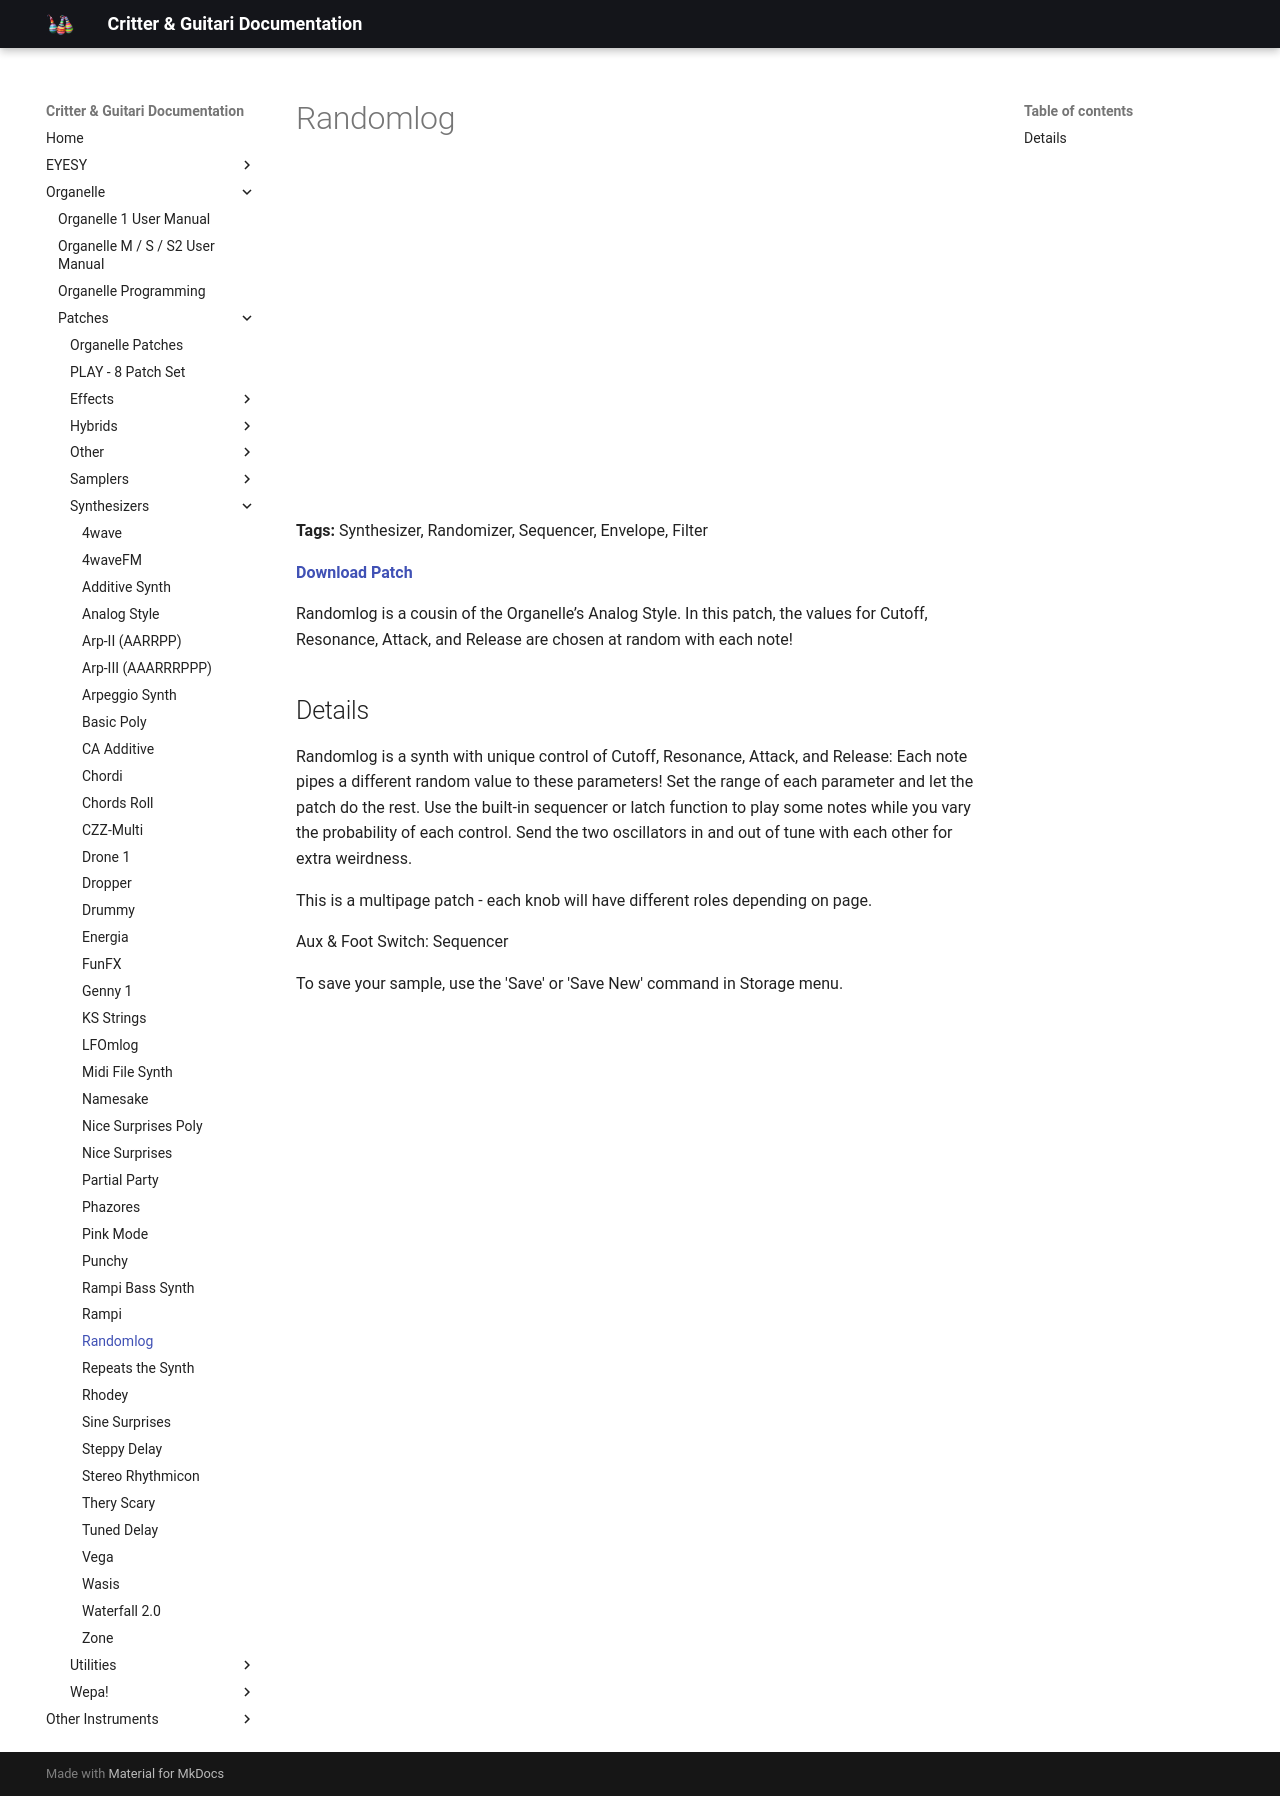

repository: critterandguitari/cg-docs · page: Organelle/patches/Synthesizers/randomlog/index.html · generator: mkdocs

---
title: Randomlog
date: 2018-12-01
tags:
  - Synthesizer
  - Randomizer
  - Sequencer
  - Envelope
  - Filter
---


# Randomlog


<div class="video-embed"><iframe width="560" height="315" src="https://www.youtube.com/embed/pNfqa4bECw8" title="YouTube video player" frameborder="0" allow="accelerometer; autoplay; clipboard-write; encrypted-media; gyroscope; picture-in-picture" allowfullscreen></iframe></div>

**Tags:** Synthesizer, Randomizer, Sequencer, Envelope, Filter

**[Download Patch](https://patchstorage.com/wp-content/uploads/2021/03/Randomlog.zip)**

Randomlog is a cousin of the Organelle’s Analog Style. In this patch, the values for Cutoff, Resonance, Attack, and Release are chosen at random with each note!

## Details

Randomlog is a synth with unique control of Cutoff, Resonance, Attack, and Release: Each note pipes a different random value to these parameters! Set the range of each parameter and let the patch do the rest. Use the built-in sequencer or latch function to play some notes while you vary the probability of each control. Send the two oscillators in and out of tune with each other for extra weirdness.

This is a multipage patch - each knob will have different roles depending on page.

Aux & Foot Switch: Sequencer

To save your sample, use the 'Save' or 'Save New' command in Storage menu.
